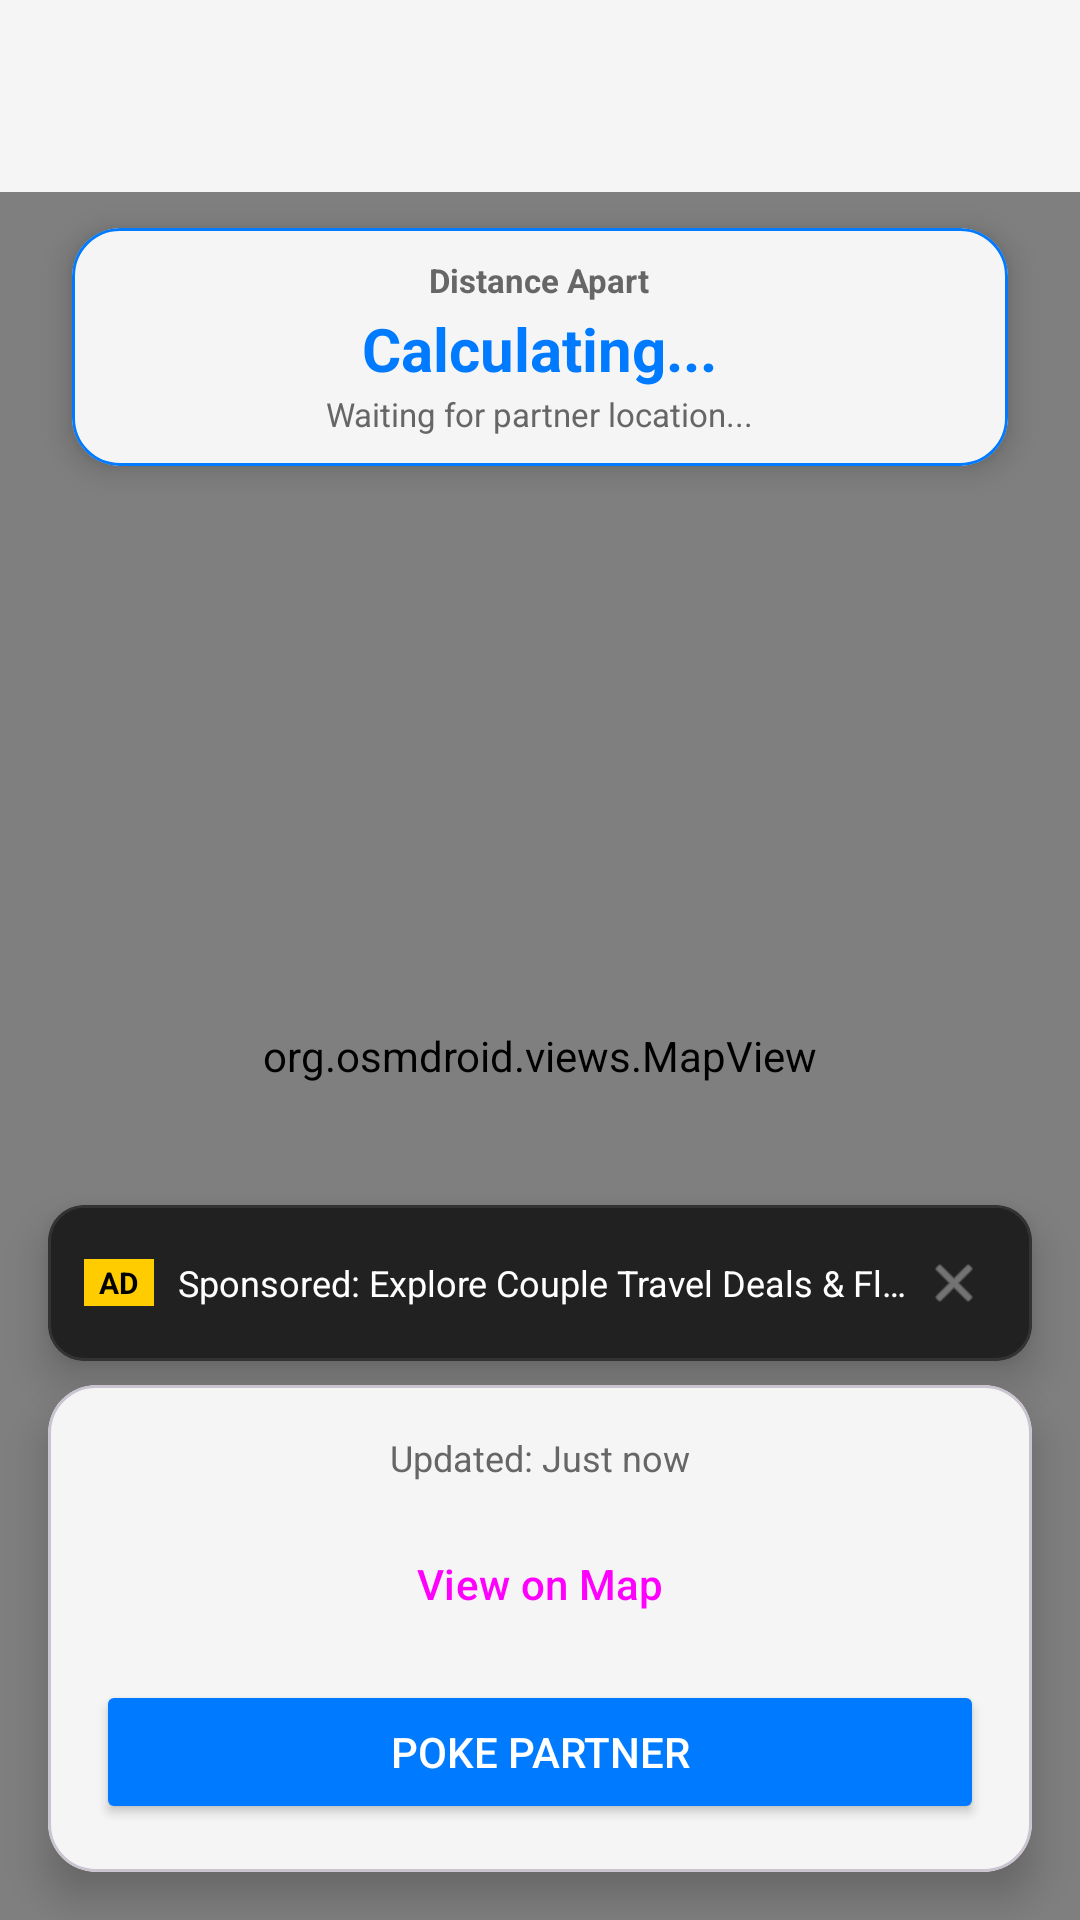

Write the Android layout XML for this screen, with the resource values it uses.
<!-- AndroidManifest.xml: application theme Theme.ProjectCecily -->
<!-- res/layout/activity_tracking.xml -->
<?xml version="1.0" encoding="utf-8"?>
<androidx.constraintlayout.widget.ConstraintLayout xmlns:android="http://schemas.android.com/apk/res/android"
    xmlns:app="http://schemas.android.com/apk/res-auto"
    android:id="@+id/tracking_root"
    android:layout_width="match_parent"
    android:layout_height="match_parent"
    android:background="@color/app_background">

    
    <com.google.android.material.appbar.AppBarLayout
        android:id="@+id/appBarLayout"
        android:layout_width="match_parent"
        android:layout_height="wrap_content"
        android:fitsSystemWindows="true"
        app:elevation="4dp"
        app:layout_constraintEnd_toEndOf="parent"
        app:layout_constraintStart_toStartOf="parent"
        app:layout_constraintTop_toTopOf="parent">

        <com.google.android.material.appbar.MaterialToolbar
            android:id="@+id/toolbar"
            android:layout_width="match_parent"
            android:layout_height="?attr/actionBarSize"
            android:background="@color/card_background" />
    </com.google.android.material.appbar.AppBarLayout>

    
    <org.osmdroid.views.MapView
        android:id="@+id/mapView"
        android:layout_width="0dp"
        android:layout_height="0dp"
        app:layout_constraintBottom_toBottomOf="parent"
        app:layout_constraintEnd_toEndOf="parent"
        app:layout_constraintStart_toStartOf="parent"
        app:layout_constraintTop_toBottomOf="@id/appBarLayout" />

    
    <com.google.android.material.card.MaterialCardView
        android:id="@+id/cardDistanceHeader"
        android:layout_width="0dp"
        android:layout_height="wrap_content"
        android:layout_marginHorizontal="24dp"
        android:layout_marginTop="12dp"
        app:cardBackgroundColor="@color/card_background"
        app:cardCornerRadius="16dp"
        app:cardElevation="6dp"
        app:layout_constraintEnd_toEndOf="parent"
        app:layout_constraintStart_toStartOf="parent"
        app:layout_constraintTop_toBottomOf="@id/appBarLayout"
        app:strokeColor="@color/nav_selected"
        app:strokeWidth="1dp">

        <LinearLayout
            android:layout_width="match_parent"
            android:layout_height="wrap_content"
            android:gravity="center"
            android:orientation="vertical"
            android:paddingHorizontal="16dp"
            android:paddingVertical="10dp">

            <TextView
                android:layout_width="wrap_content"
                android:layout_height="wrap_content"
                android:text="Distance Apart"
                android:textColor="@color/text_secondary"
                android:textSize="11sp"
                android:textStyle="bold" />

            <TextView
                android:id="@+id/tvLiveDistanceText"
                android:layout_width="wrap_content"
                android:layout_height="wrap_content"
                android:layout_marginTop="2dp"
                android:text="Calculating..."
                android:textColor="@color/nav_selected"
                android:textSize="20sp"
                android:textStyle="bold" />

            <TextView
                android:id="@+id/tvPartnerStatus"
                android:layout_width="wrap_content"
                android:layout_height="wrap_content"
                android:layout_marginTop="1dp"
                android:text="Waiting for partner location..."
                android:textColor="@color/text_secondary"
                android:textSize="11sp" />
        </LinearLayout>
    </com.google.android.material.card.MaterialCardView>

    
    <com.google.android.material.card.MaterialCardView
        android:id="@+id/cardPartnerEdgeWidget"
        android:layout_width="54dp"
        android:layout_height="54dp"
        android:clickable="true"
        android:focusable="true"
        android:visibility="gone"
        app:cardBackgroundColor="#FF4081"
        app:cardCornerRadius="27dp"
        app:cardElevation="8dp"
        app:layout_constraintStart_toStartOf="parent"
        app:layout_constraintTop_toTopOf="parent"
        app:strokeWidth="3dp">

        <com.google.android.material.imageview.ShapeableImageView
            android:id="@+id/ivPartnerEdgeAvatar"
            android:layout_width="match_parent"
            android:layout_height="match_parent"
            android:layout_margin="3dp"
            android:scaleType="centerCrop"
            android:src="@mipmap/ic_launcher_round"
            app:shapeAppearanceOverlay="@style/CircleImage" />
    </com.google.android.material.card.MaterialCardView>

    
    <com.google.android.material.card.MaterialCardView
        android:id="@+id/cardMyEdgeWidget"
        android:layout_width="54dp"
        android:layout_height="54dp"
        android:clickable="true"
        android:focusable="true"
        android:visibility="gone"
        app:cardBackgroundColor="#007AFF"
        app:cardCornerRadius="27dp"
        app:cardElevation="8dp"
        app:layout_constraintStart_toStartOf="parent"
        app:layout_constraintTop_toTopOf="parent"
        app:strokeWidth="3dp">

        <com.google.android.material.imageview.ShapeableImageView
            android:id="@+id/ivMyEdgeAvatar"
            android:layout_width="match_parent"
            android:layout_height="match_parent"
            android:layout_margin="3dp"
            android:scaleType="centerCrop"
            android:src="@mipmap/ic_launcher_round"
            app:shapeAppearanceOverlay="@style/CircleImage" />
    </com.google.android.material.card.MaterialCardView>

    
    <com.google.android.material.card.MaterialCardView
        android:id="@+id/cardBannerAd"
        android:layout_width="0dp"
        android:layout_height="52dp"
        android:layout_marginHorizontal="16dp"
        android:layout_marginBottom="8dp"
        app:cardBackgroundColor="#212121"
        app:cardCornerRadius="12dp"
        app:cardElevation="8dp"
        app:strokeColor="#333333"
        app:strokeWidth="1dp"
        app:layout_constraintBottom_toTopOf="@id/infoCard"
        app:layout_constraintEnd_toEndOf="parent"
        app:layout_constraintStart_toStartOf="parent">

        <LinearLayout
            android:layout_width="match_parent"
            android:layout_height="match_parent"
            android:gravity="center_vertical"
            android:orientation="horizontal"
            android:paddingHorizontal="12dp">

            <TextView
                android:layout_width="wrap_content"
                android:layout_height="wrap_content"
                android:background="#FFCC00"
                android:paddingHorizontal="5dp"
                android:paddingVertical="1dp"
                android:text="AD"
                android:textColor="#000000"
                android:textSize="10sp"
                android:textStyle="bold" />

            <TextView
                android:id="@+id/tvAdBannerText"
                android:layout_width="0dp"
                android:layout_height="wrap_content"
                android:layout_marginStart="8dp"
                android:layout_weight="1"
                android:ellipsize="end"
                android:singleLine="true"
                android:text="Sponsored: Explore Couple Travel Deals &amp; Flights ✈️"
                android:textColor="#FFFFFF"
                android:textSize="12sp" />

            <ImageView
                android:id="@+id/btnDismissAd"
                android:layout_width="28dp"
                android:layout_height="28dp"
                android:background="?attr/selectableItemBackgroundBorderless"
                android:clickable="true"
                android:contentDescription="Close Ad"
                android:focusable="true"
                android:padding="4dp"
                android:src="@android:drawable/ic_menu_close_clear_cancel"
                app:tint="#AAAAAA" />
        </LinearLayout>
    </com.google.android.material.card.MaterialCardView>

    
    <com.google.android.material.card.MaterialCardView
        android:id="@+id/infoCard"
        android:layout_width="0dp"
        android:layout_height="wrap_content"
        android:layout_margin="16dp"
        app:cardBackgroundColor="@color/card_background"
        app:cardCornerRadius="16dp"
        app:cardElevation="8dp"
        app:layout_constraintBottom_toBottomOf="parent"
        app:layout_constraintEnd_toEndOf="parent"
        app:layout_constraintStart_toStartOf="parent">

        <LinearLayout
            android:layout_width="match_parent"
            android:layout_height="wrap_content"
            android:orientation="vertical"
            android:padding="16dp">

            <TextView
                android:id="@+id/tvTimeAtLocation"
                android:layout_width="wrap_content"
                android:layout_height="wrap_content"
                android:layout_gravity="center"
                android:layout_marginBottom="10dp"
                android:text="Updated: Just now"
                android:textColor="@color/text_secondary"
                android:textSize="12sp" />

            <Button
                android:id="@+id/btnOpenExternalMap"
                style="@style/Widget.Material3.Button.TonalButton"
                android:layout_width="match_parent"
                android:layout_height="wrap_content"
                android:text="View on Map" />

            <Button
                android:id="@+id/btnPoke"
                android:layout_width="match_parent"
                android:layout_height="wrap_content"
                android:layout_marginTop="8dp"
                android:backgroundTint="#007AFF"
                android:text="Poke Partner"
                android:textColor="#FFFFFF" />

        </LinearLayout>
    </com.google.android.material.card.MaterialCardView>

</androidx.constraintlayout.widget.ConstraintLayout>
<!-- resources referenced by this layout -->
<resources>
  <color name="app_background">#FFFFFF</color>
  <color name="card_background">#F5F5F5</color>
  <color name="nav_selected">#007AFF</color>
  <color name="text_secondary">#666666</color>
  <!-- mipmap ic_launcher_round: png bitmap (mipmap-hdpi, 2062 bytes) -->
  <style name="CircleImage">
          <item name="cornerSize">50%</item>
      </style>
  <style name="Theme.ProjectCecily" parent="Base.Theme.ProjectCecily" />
  <style name="Base.Theme.ProjectCecily" parent="Theme.Material3.DayNight.NoActionBar">
          
          <item name="colorPrimary">@color/nav_selected</item>
          <item name="windowActionBar">false</item>
          <item name="windowNoTitle">true</item>
  
          
          <item name="colorOnSecondaryContainer">@color/nav_selected</item>
      </style>
</resources>
